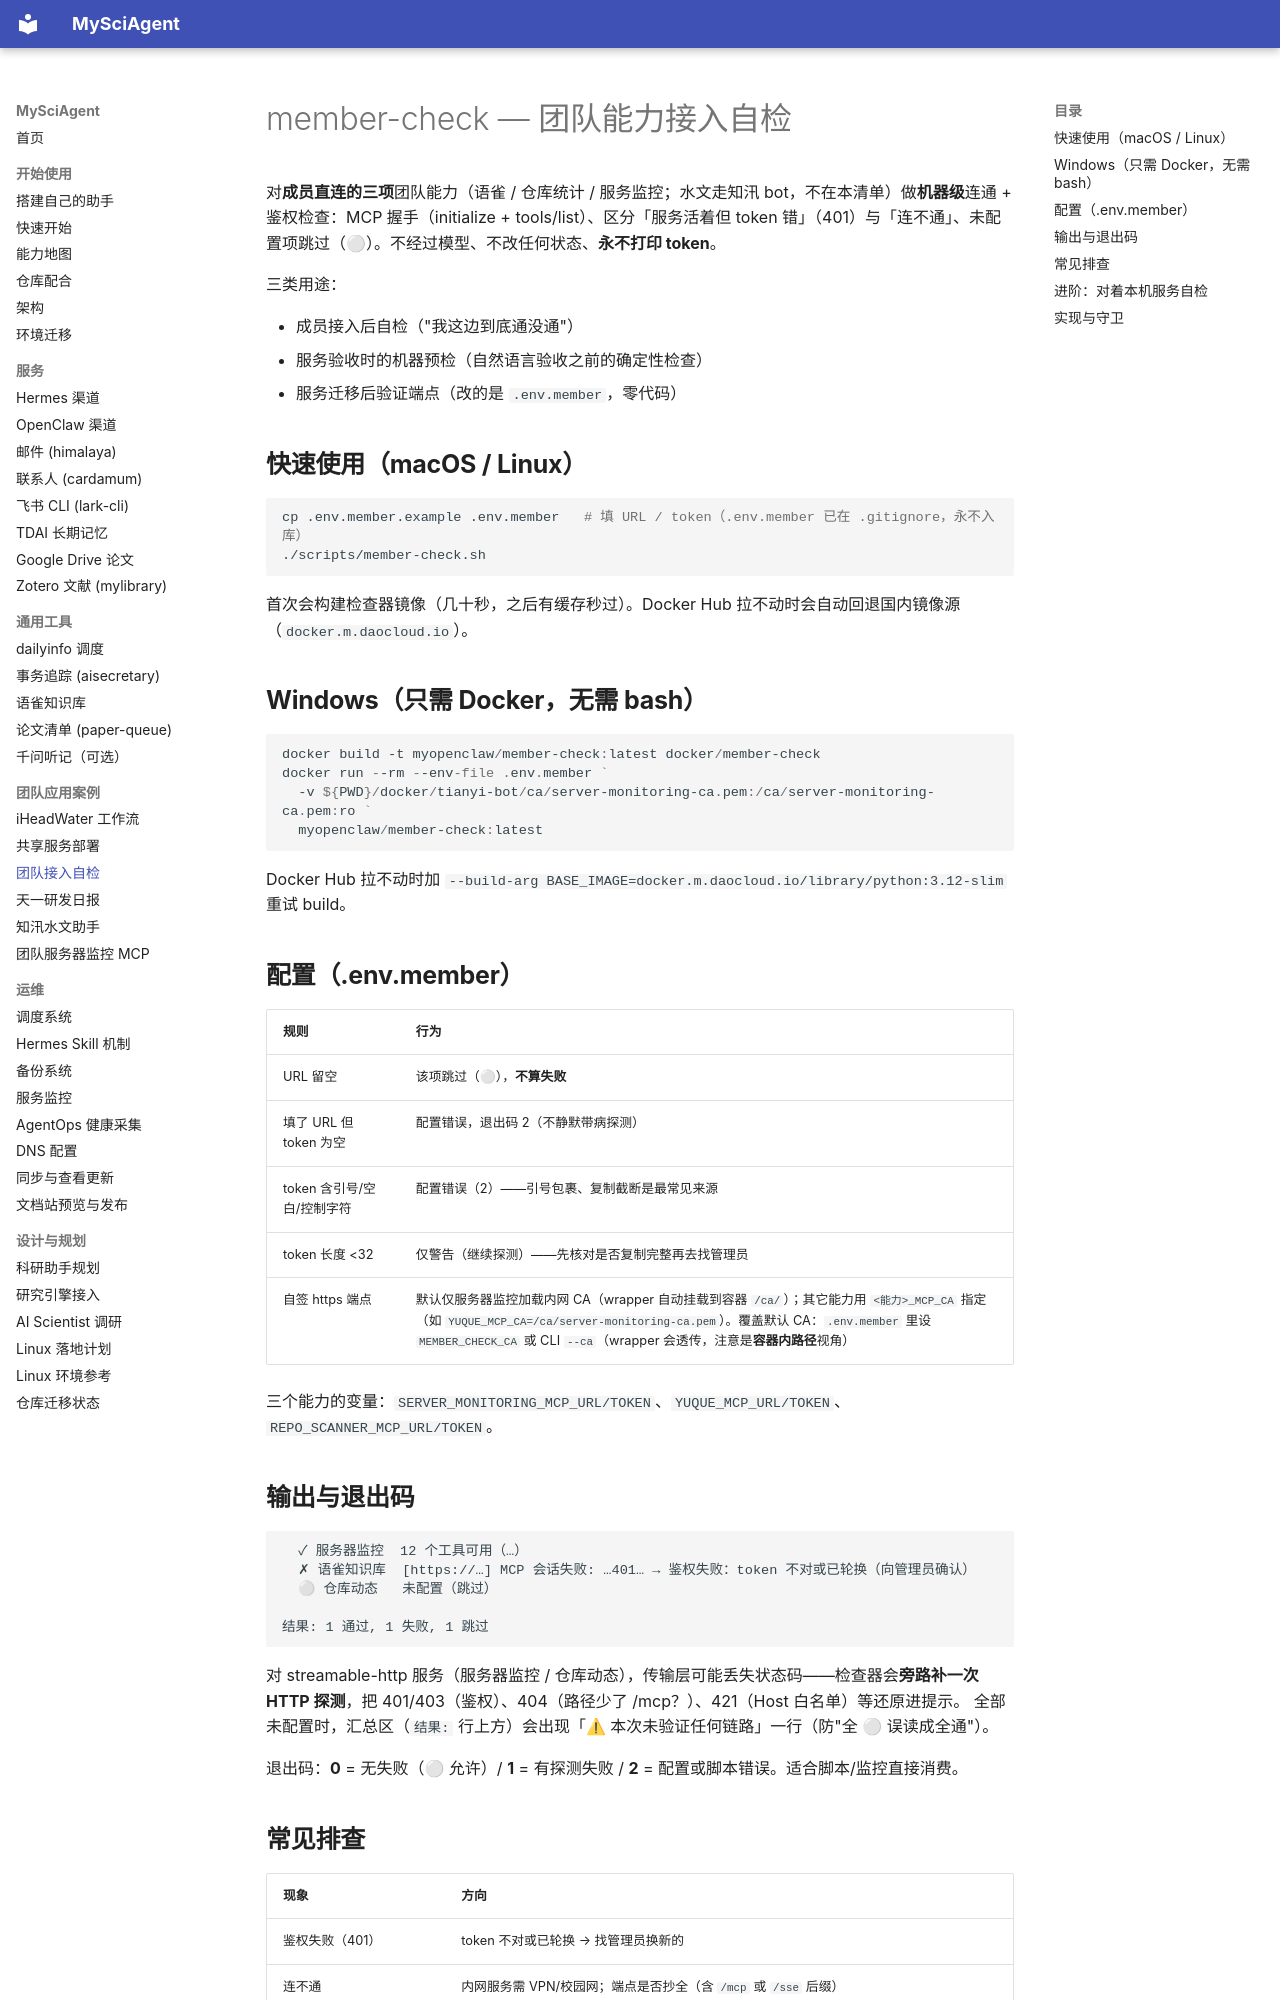

repository: zhuanglaihong/mysciagent · page: member-check/index.html · generator: mkdocs

# member-check — 团队能力接入自检

对**成员直连的三项**团队能力（语雀 / 仓库统计 / 服务监控；水文走知汛 bot，不在本清单）做**机器级**连通 + 鉴权检查：MCP 握手（initialize + tools/list）、区分「服务活着但 token 错」（401）与「连不通」、未配置项跳过（⚪）。不经过模型、不改任何状态、**永不打印 token**。

三类用途：

- 成员接入后自检（"我这边到底通没通"）
- 服务验收时的机器预检（自然语言验收之前的确定性检查）
- 服务迁移后验证端点（改的是 `.env.member`，零代码）

## 快速使用（macOS / Linux）

```bash
cp .env.member.example .env.member   # 填 URL / token（.env.member 已在 .gitignore，永不入库）
./scripts/member-check.sh
```

首次会构建检查器镜像（几十秒，之后有缓存秒过）。Docker Hub 拉不动时会自动回退国内镜像源（`docker.m.daocloud.io`）。

## Windows（只需 Docker，无需 bash）

```powershell
docker build -t myopenclaw/member-check:latest docker/member-check
docker run --rm --env-file .env.member `
  -v ${PWD}/docker/tianyi-bot/ca/server-monitoring-ca.pem:/ca/server-monitoring-ca.pem:ro `
  myopenclaw/member-check:latest
```

Docker Hub 拉不动时加 `--build-arg BASE_IMAGE=docker.m.daocloud.io/library/python:3.12-slim` 重试 build。

## 配置（.env.member）

| 规则 | 行为 |
|---|---|
| URL 留空 | 该项跳过（⚪），**不算失败** |
| 填了 URL 但 token 为空 | 配置错误，退出码 2（不静默带病探测） |
| token 含引号/空白/控制字符 | 配置错误（2）——引号包裹、复制截断是最常见来源 |
| token 长度 <32 | 仅警告（继续探测）——先核对是否复制完整再去找管理员 |
| 自签 https 端点 | 默认仅服务器监控加载内网 CA（wrapper 自动挂载到容器 `/ca/`）；其它能力用 `<能力>_MCP_CA` 指定（如 `YUQUE_MCP_CA=/ca/server-monitoring-ca.pem`）。覆盖默认 CA：`.env.member` 里设 `MEMBER_CHECK_CA` 或 CLI `--ca`（wrapper 会透传，注意是**容器内路径**视角） |

三个能力的变量：`SERVER_MONITORING_MCP_URL/TOKEN`、`YUQUE_MCP_URL/TOKEN`、`REPO_SCANNER_MCP_URL/TOKEN`。

## 输出与退出码

```
  ✓ 服务器监控  12 个工具可用（…）
  ✗ 语雀知识库  [https://…] MCP 会话失败: …401… → 鉴权失败：token 不对或已轮换（向管理员确认）
  ⚪ 仓库动态   未配置（跳过）

结果: 1 通过, 1 失败, 1 跳过
```

对 streamable-http 服务（服务器监控 / 仓库动态），传输层可能丢失状态码——检查器会**旁路补一次
HTTP 探测**，把 401/403（鉴权）、404（路径少了 /mcp？）、421（Host 白名单）等还原进提示。
全部未配置时，汇总区（`结果:` 行上方）会出现「⚠ 本次未验证任何链路」一行（防"全 ⚪ 误读成全通"）。

退出码：**0** = 无失败（⚪ 允许）/ **1** = 有探测失败 / **2** = 配置或脚本错误。适合脚本/监控直接消费。
